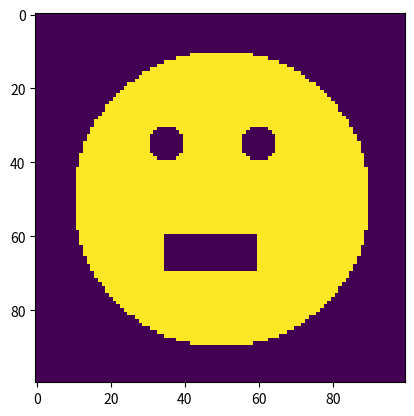

This chart was generated by the following Python code: (Note: this script raises an exception after producing the figure.)
# -*- coding: utf-8 -*-
"""Copy of Tensors.ipynb - Toby Strawser

Automatically generated by Colab.

Original file is located at
    https://colab.research.google.com/drive/1ca3MErFROLUuFGO1Xoldt6kQlq7QVTEW

<font color='red'>**Before you start, make a copy of this notebook! If you edit this one, you won't be able to save it and will lose all of your work!**</font>

# Overview

This assignment has you using NumPy operations to create and manipulate images. If you have a solid grasp of NumPy, including broadcasting and slicing, your code will be *very* short.

In each of cells below that contains the text `replace_this_with_your_code`, do so.

**This is an individual assignment. You are meant to write the code on your own. You are welcome to discuss *ideas* with other students (including on the class email list), but don't look at their code or show them yours.**

The cell below imports the necessary libraries.
"""

import numpy as np
import matplotlib.pyplot as plt

"""Define a 100x100 array `fig1` that has 1s on the top half and 0s on the bottom half."""

a = np.ones(shape=(50,100))
b = np.zeros(shape=(50,100))
fig1 = np.concatenate((a,b))
fig1

"""If your code worked, the code below will display a square that is yellow on the top half and purple on the bottom half.

(The expression `None` at the end of the cell prevents the notebook from printing the result returned by `imshow`.)
"""

plt.imshow(fig1)
None

"""Complete the function below. It should return `True` if the point `row, col` is within `radius` of `row_center, col_center`. Use the Pythagorean theorem."""

def within(row, col, row_center, col_center, radius):
  c = np.sqrt(((row - row_center) ** 2 ) + ((col - col_center)**2))
  return c < radius
#a^2 + b^2 = c^2

"""The cell below creates a 100x100 array of zeroes. It also defines two 100x100 arrays `r` and `c`, such that `r[i, j] == i` and `c[i, j] == c`. In other words, the value at any given point in `r` is the row coordinate of that point, and the value at any given point in `c` is the column coordinate of that point."""

fig2 = np.zeros((100, 100))
r, c = np.mgrid[:100, :100]

"""By calling `within`, set every element of `fig2` within 40 pixels of the point `50, 50` to 1. Because of the way NumPy handles arithmetic operations and allows Boolean arrays to be used for indexing, you can do this in one line."""

fig2[within(r,c,50,50,40) ] = 1

"""The code below should show a purple square with a yellow circle centered in it."""

plt.imshow(fig2)
None

"""Define another 100x100 image `fig3` that looks like a smiley face: a yellow circle with smaller purple circles for eyes and a purple rectangle for the mouth."""

fig3 = np.zeros((100,100))
r, c = np.mgrid[:100, :100]
fig3[within(r,c,50,50,40) ] = 1
fig3[within(r,c,35,35,5) ] = 0
fig3[within(r,c,35,60,5) ] = 0
fig3[60:70,35:60] = 0

plt.imshow(fig3)
None

"""The code below loads and displays an image of a river otter.

For this to work, you'll need to get [the image](https://upload.wikimedia.org/wikipedia/commons/5/52/Curious_Otter_at_Lake_Woodruff_National_Wildlife_Refuge_-_Flickr_-_Andrea_Westmoreland.jpg) and upload it to your notebook as `otter.jpg`. You don't have to hand in the image; I have it.

Image credit: By Andrea Westmoreland from DeLand, United States - Curious Otter at Lake Woodruff National Wildlife Refuge, CC BY-SA 2.0, https://commons.wikimedia.org/w/index.php?curid=26020201
"""

image = plt.imread('otter.jpg')
plt.imshow(image)
None

"""Make a copy of the image and replace the green and blue channels with zeroes. Display it."""

ott = image.copy()
ott.shape

ott[:,:,1:3] = 0

# for loop method that takes too long
# I wrote this before I remembered about array splicing
# for row in range(2500):
#   for col in range(2111):
#     for step in range(3):
#       if(step > 0):
#         ott[row,col,step] = 0
#need to go through and change the second and third element of each inner 'list' to a zero

plt.imshow(ott)

"""Make another copy of the original image and make it grayscale by taking the average across all three color channels. Display it."""

ott2 = image.copy()

ottGray = np.average(ott2, axis=2)[:,:, np.newaxis]
ott2[:, :, :] = ottGray.astype(ott2.dtype)

plt.imshow(ott2)

"""Display the negative (in the photographic sense) of the original image. If you are seeing some neon splotches near the whiskers and at the lower right of the otter, it's not quite right."""

ott3 = image.copy()

ott3[:, :, :] = 255 - ott3[:,:,:]

plt.imshow(ott3)

"""# Optional Challenge Problems

* Create and display a half-sized version of the otter image by keeping only the even-numbered pixels. It will look just as large but appear pixelated.
* Create and display a version of the otter image with four levels of gray.
"""

ott4 = image.copy()

'straw'[::2]

ott5 = ott4[::2,::2,:]
ott5.shape

plt.imshow(ott5)

plt.imshow(image)

ott6 = image.copy()

ott6[( ott2[:,:,:] > 0 ) & (ott2[:,:,:] <= 85 ) ] = 0
ott6[( ott2[:,:,:] > 85) & (ott2[:,:,:] <= 170) ] = 85
ott6[( ott2[:,:,:] > 170) & (ott2[:,:,:] <= 254) ] = 170
ott6[( ott2[:,:,:] > 254) ] = 255

plt.imshow(ott6)

"""Demon otter

<font color='red'>**Remember to turn in your notebook in Google Classroom!**<font>
"""
